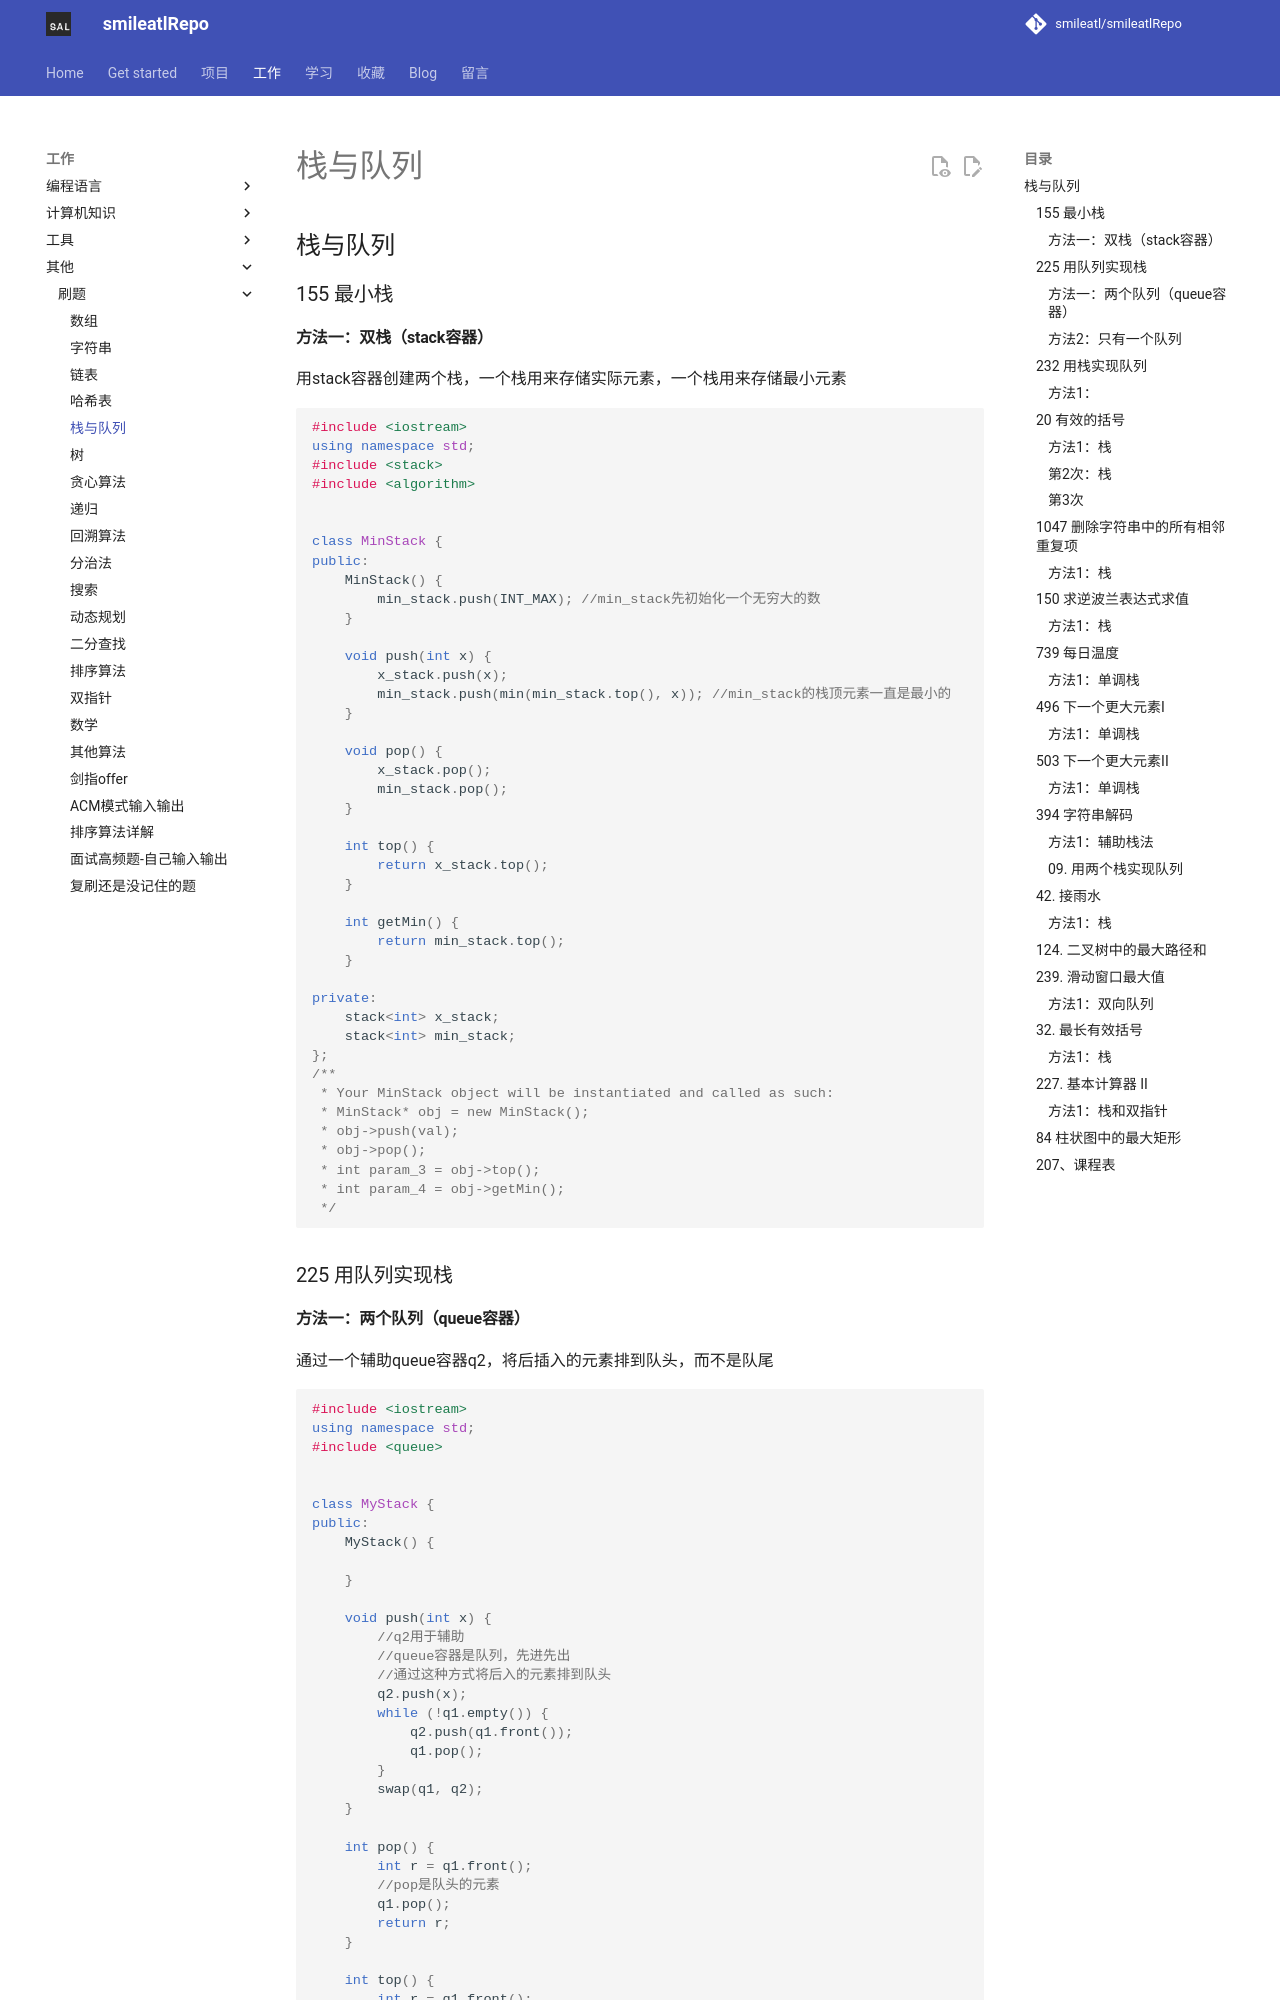

repository: smileatl/smileatlRepo · page: 刷题/10.Leetcode-栈与队列/index.html · generator: mkdocs

## 栈与队列

### 155 最小栈

#### 方法一：双栈（stack容器）

用stack容器创建两个栈，一个栈用来存储实际元素，一个栈用来存储最小元素

```cpp
#include <iostream>
using namespace std;
#include <stack>
#include <algorithm>


class MinStack {
public:
    MinStack() {
        min_stack.push(INT_MAX); //min_stack先初始化一个无穷大的数
    }

    void push(int x) {
        x_stack.push(x);
        min_stack.push(min(min_stack.top(), x)); //min_stack的栈顶元素一直是最小的
    }

    void pop() {
        x_stack.pop();
        min_stack.pop();
    }

    int top() {
        return x_stack.top();
    }

    int getMin() {
        return min_stack.top();
    }

private:
    stack<int> x_stack;
    stack<int> min_stack;
};
/**
 * Your MinStack object will be instantiated and called as such:
 * MinStack* obj = new MinStack();
 * obj->push(val);
 * obj->pop();
 * int param_3 = obj->top();
 * int param_4 = obj->getMin();
 */
```

### 225 用队列实现栈

#### 方法一：两个队列（queue容器）

通过一个辅助queue容器q2，将后插入的元素排到队头，而不是队尾

```cpp
#include <iostream>
using namespace std;
#include <queue>


class MyStack {
public:
    MyStack() {

    }

    void push(int x) {
        //q2用于辅助
        //queue容器是队列，先进先出
        //通过这种方式将后入的元素排到队头
        q2.push(x);
        while (!q1.empty()) {
            q2.push(q1.front());
            q1.pop();
        }
        swap(q1, q2);
    }

    int pop() {
        int r = q1.front();
        //pop是队头的元素
        q1.pop();
        return r;
    }

    int top() {
        int r = q1.front();
        return r;
    }

    bool empty() {
        return q1.empty();
    }
private:
    queue<int> q1;
    queue<int> q2;
};
```
